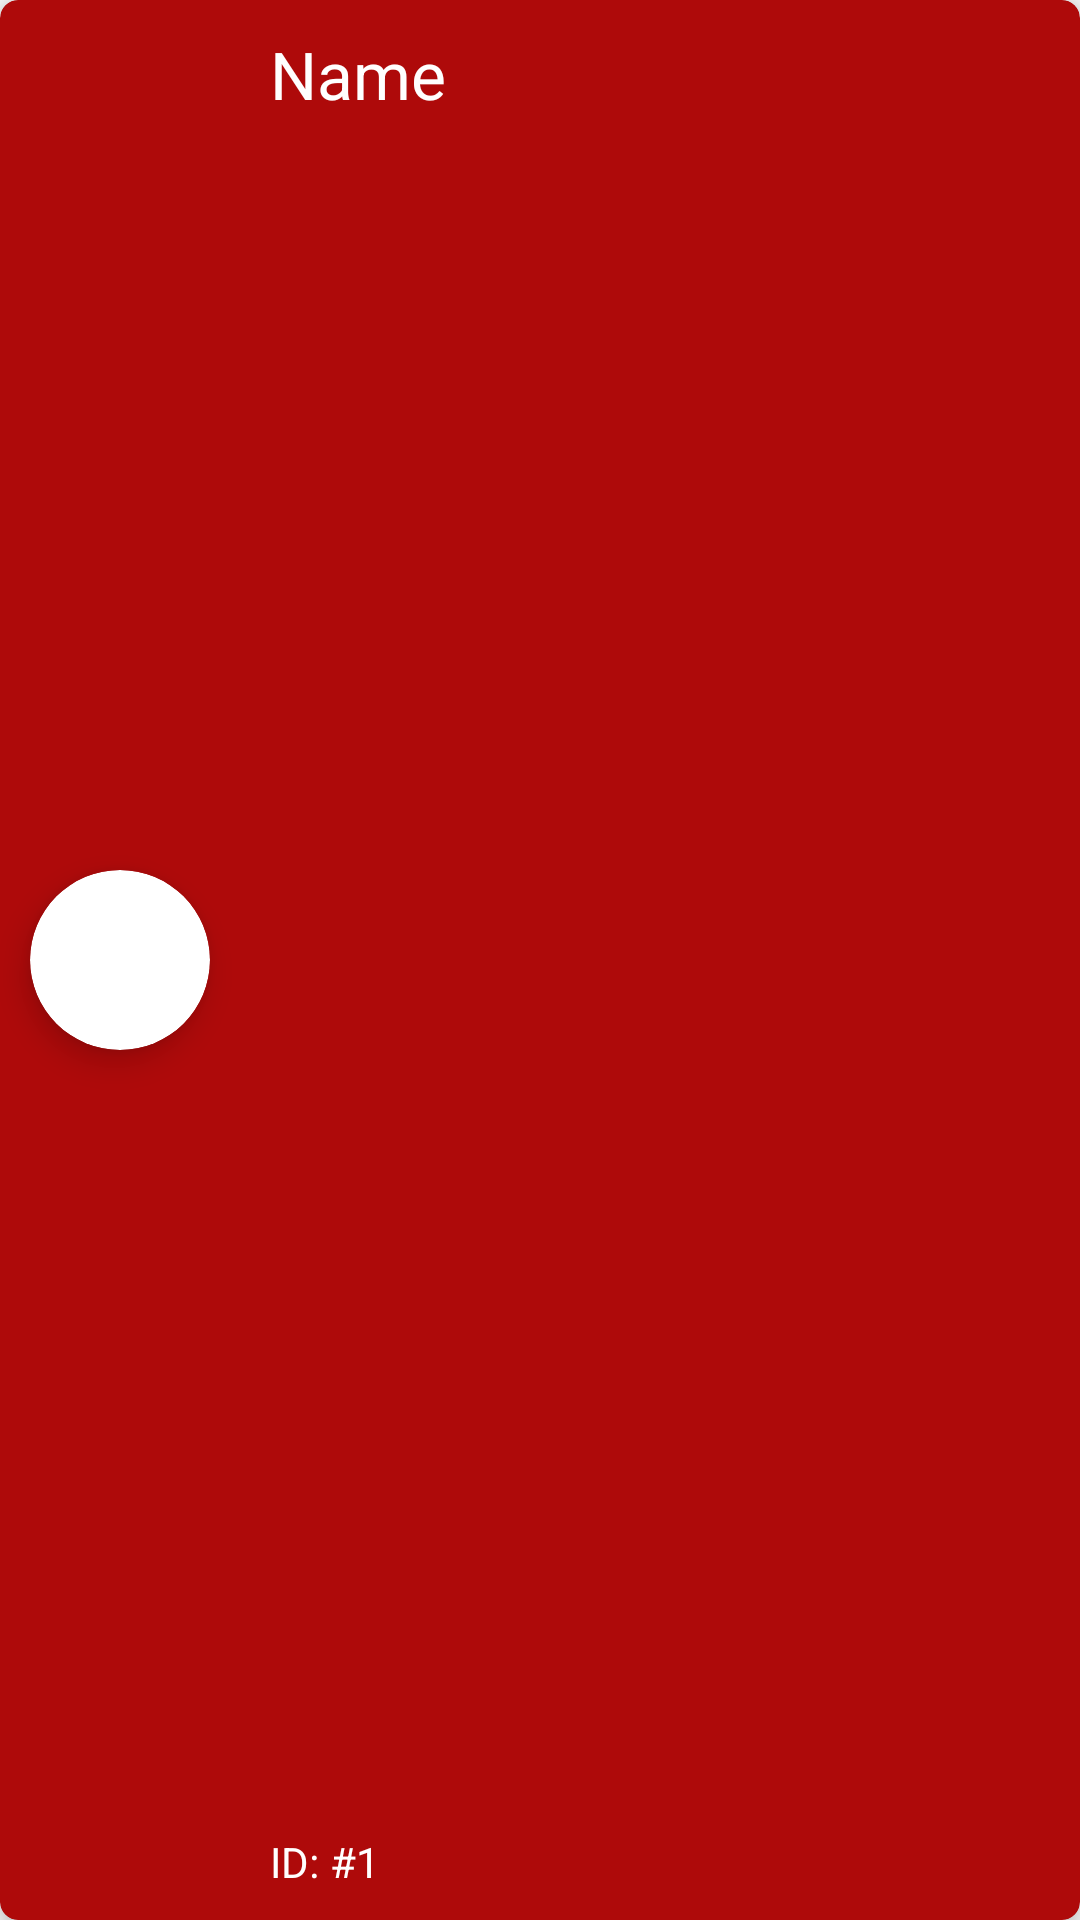

This screen was rendered from an Android layout file. Write that file and the resources it references.
<!-- AndroidManifest.xml: application theme AppTheme -->
<!-- res/layout/order_item.xml -->
<?xml version="1.0" encoding="utf-8"?>
<androidx.cardview.widget.CardView xmlns:android="http://schemas.android.com/apk/res/android"
    xmlns:app="http://schemas.android.com/apk/res-auto"
    android:layout_width="match_parent"
    android:layout_height="80dp"
    android:layout_margin="8dp"
    android:clickable="true"
    android:clipChildren="false"
    android:clipToPadding="false"
    android:focusable="true"
    android:foreground="?android:attr/selectableItemBackground"
    app:cardBackgroundColor="#AE0A0A"
    app:cardCornerRadius="6dp"
    app:cardElevation="6dp"
    app:cardPreventCornerOverlap="false"
    app:cardUseCompatPadding="false">

    <androidx.cardview.widget.CardView
        android:layout_width="60dp"
        android:layout_height="60dp"
        android:layout_gravity="center_vertical"
        android:layout_marginLeft="10dp"
        android:clipChildren="false"
        android:clipToPadding="false"
        app:cardBackgroundColor="#ffffff"
        app:cardCornerRadius="50dp"
        app:cardElevation="6dp"
        app:cardPreventCornerOverlap="false"
        app:strokeColor="#000000"
        app:strokeWidth="5dp">

        <ImageView
            android:id="@+id/orderImg"
            android:layout_width="match_parent"
            android:layout_height="match_parent"
            android:scaleType="center"
            android:src="@drawable/ic_order_list" />
    </androidx.cardview.widget.CardView>

    <TextView
        android:id="@+id/orderName"
        android:layout_width="wrap_content"
        android:layout_height="wrap_content"
        android:layout_below="@+id/categoryImg"
        android:layout_gravity="start|center_horizontal|top|center_vertical"
        android:layout_marginLeft="90dp"
        android:layout_marginTop="10dp"
        android:text="Name"
        android:textAppearance="@style/Base.TextAppearance.AppCompat.Large"
        android:textColor="#FFFFFF" />

    <TextView
        android:id="@+id/orderIdLabel"
        android:layout_width="wrap_content"
        android:layout_height="wrap_content"
        android:layout_gravity="bottom|start"
        android:layout_marginLeft="90dp"
        android:layout_marginBottom="10dp"
        android:text="ID:"
        android:textColor="#FFFFFF" />

    <TextView
        android:id="@+id/orderId"
        android:layout_width="wrap_content"
        android:layout_height="wrap_content"
        android:layout_gravity="bottom|start"
        android:layout_marginLeft="110dp"
        android:layout_marginBottom="10dp"
        android:text="#1"
        android:textColor="#FFFFFF" />
</androidx.cardview.widget.CardView>
<!-- resources referenced by this layout -->
<resources>
  <style name="AppTheme" parent="Theme.AppCompat.Light.NoActionBar">
          
          <item name="colorPrimary">@color/colorPrimary</item>
          <item name="colorPrimaryDark">#000000</item>
          <item name="colorAccent">@color/colorAccent</item>
      </style>
  <!-- not gathered from this repository: default colours our renderer supplied (Android Studio template values) -->
  <color name="colorPrimary">#FF6200EE</color>
  <color name="colorAccent">#FF03DAC5</color>
</resources>
